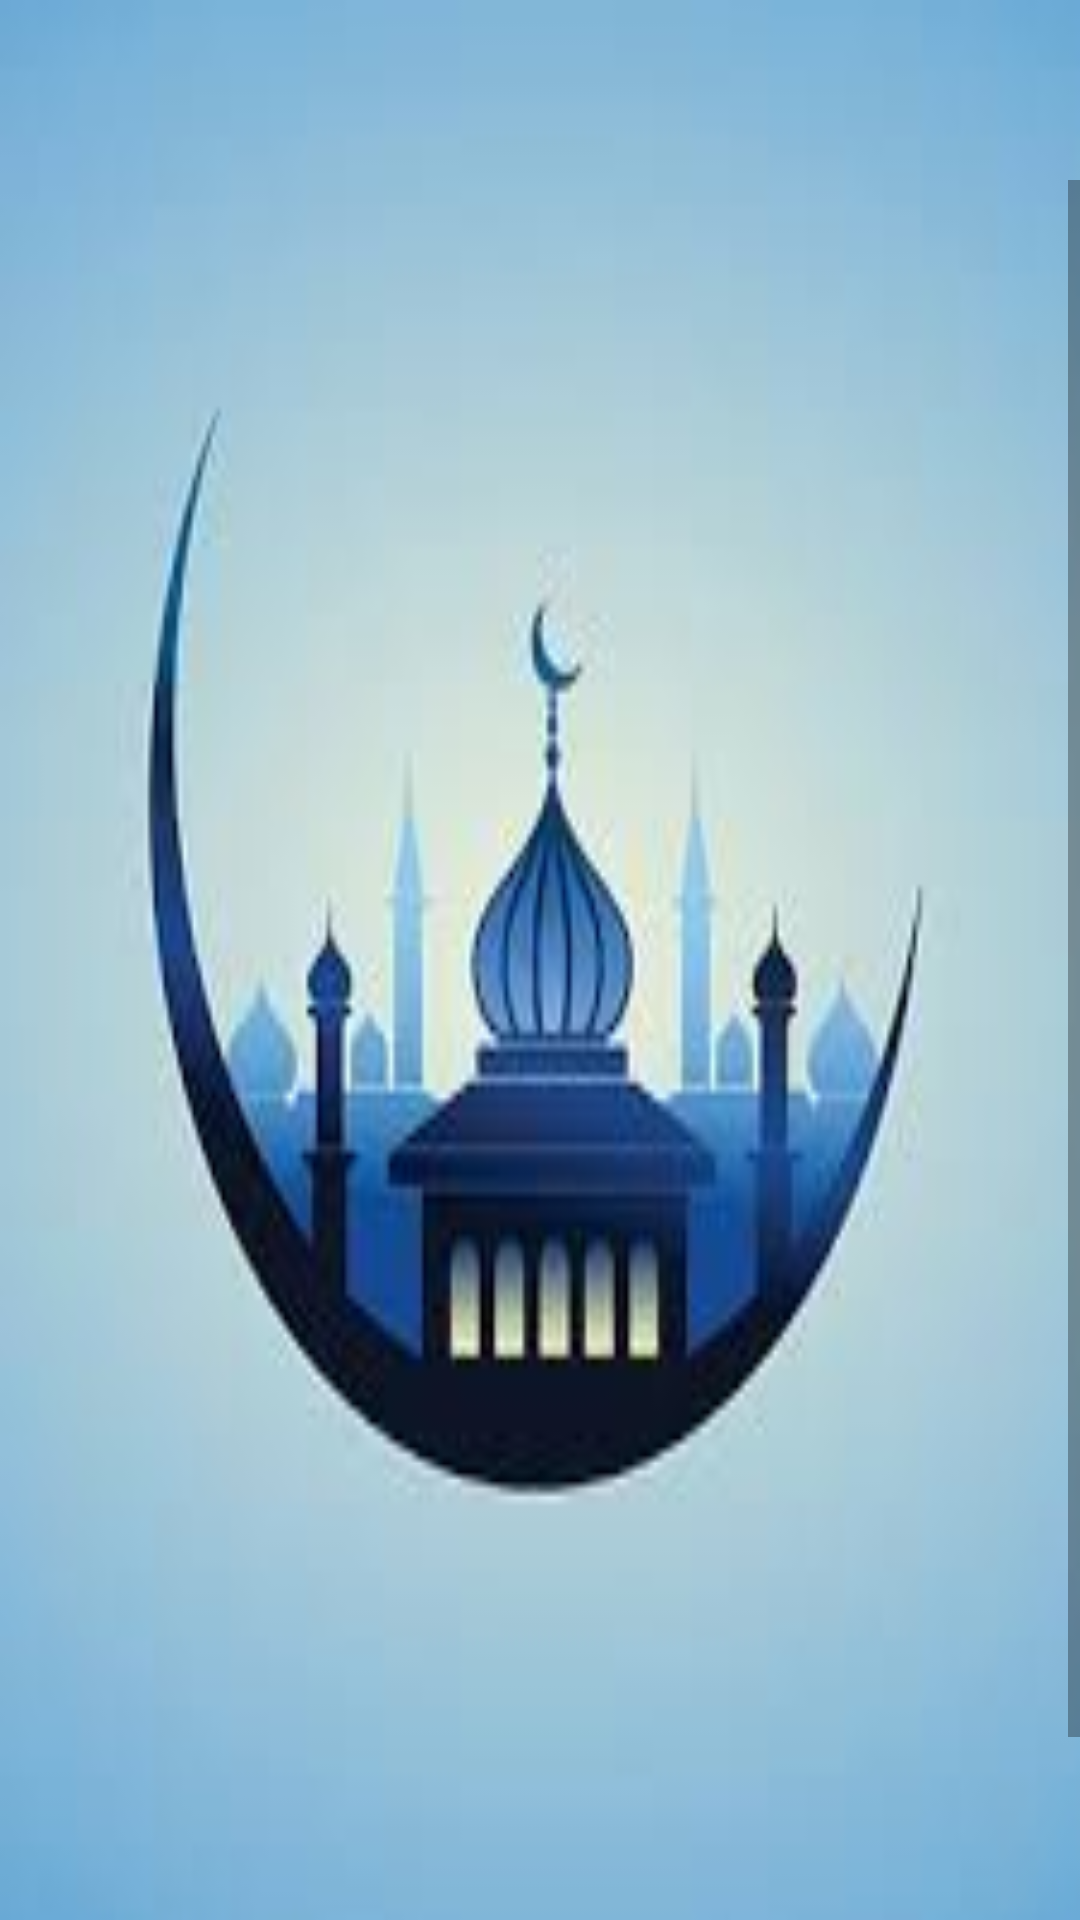

Here is an Android app screen rendered from its layout file. Give the layout XML and the strings, colors and styles it references.
<!-- AndroidManifest.xml: application theme Theme.AdminService -->
<!-- res/layout/activity_datakegiatan.xml -->
<?xml version="1.0" encoding="utf-8"?>
<LinearLayout xmlns:android="http://schemas.android.com/apk/res/android"
    xmlns:app="http://schemas.android.com/apk/res-auto"
    xmlns:tools="http://schemas.android.com/tools"
    android:layout_width="match_parent"
    android:layout_height="match_parent"
    tools:context=".tidakdipake.datakegiatan"
    android:background="@drawable/bk">
    <ImageView
        android:id="@+id/loh_out"
        android:layout_width="60dp"
        android:layout_height="40dp"
        android:src="@drawable/log"
        />
    <ScrollView
        android:layout_marginLeft="-130dp"
        android:layout_marginTop="60dp"
        android:layout_width="match_parent"
        android:layout_height="match_parent">

        <LinearLayout
            android:layout_width="match_parent"
            android:layout_height="wrap_content"
            android:orientation="vertical">

            <HorizontalScrollView
                android:layout_width="530dp"
                android:layout_height="wrap_content">

                <LinearLayout
                    android:layout_width="wrap_content"
                    android:layout_height="match_parent">

                    <TableLayout
                        android:id="@+id/tabb10"
                        android:layout_width="610dp"
                        android:layout_height="match_parent"
                        android:layout_marginLeft="90dp"
                        android:layout_marginRight="0dp" />

                    <Button
                        android:id="@+id/edit"
                        android:layout_width="wrap_content"
                        android:layout_height="wrap_content"
                        android:layout_marginTop="600dp"
                        android:layout_marginLeft="-530dp"
                        android:text="EDIT"
                        android:textColor="@color/black"></Button>

                    <Button
                        android:id="@+id/delet"
                        android:layout_width="wrap_content"
                        android:layout_height="wrap_content"
                        android:layout_marginTop="600dp"
                        android:text="DELET"
                        android:textColor="@color/black"></Button>

                    <Button
                        android:id="@+id/tambah"
                        android:layout_width="wrap_content"
                        android:layout_height="wrap_content"
                        android:layout_marginTop="600dp"
                        android:text="TAMBAH"
                        android:textColor="@color/black"></Button>
                </LinearLayout>
            </HorizontalScrollView>

        </LinearLayout>
    </ScrollView>
</LinearLayout>
<!-- resources referenced by this layout -->
<resources>
  <!-- drawable bk: jpeg bitmap (drawable, 5086 bytes) -->
  <style name="Theme.AdminService" parent="Theme.MaterialComponents.Light">
          
          #B4C6BC
          <item name="colorPrimaryVariant">@color/purple_700</item>
          <item name="colorOnPrimary">@color/white</item>
          
          <item name="colorSecondary">@color/teal_200</item>
          <item name="colorSecondaryVariant">@color/teal_700</item>
          <item name="colorOnSecondary">@color/black</item>
          
          <item name="android:statusBarColor">?attr/colorPrimaryVariant</item>
  
          <item name="android:windowDrawsSystemBarBackgrounds">true</item>
          <item name="android:windowContentOverlay">@null</item>
          <item name="windowActionBarOverlay">true</item>
  
          <item name="android:windowContentTransitions">true</item>
          <item name="android:fitsSystemWindows">true</item>
          <item name="android:windowTranslucentNavigation">true</item>
          <item name="android:windowTranslucentStatus">true</item>
      </style>
  <!-- not gathered from this repository: default colours our renderer supplied (Android Studio template values) -->
  <color name="purple_700">#FF3700B3</color>
  <color name="teal_200">#FF03DAC5</color>
  <color name="teal_700">#FF018786</color>
  <color name="black">#FF000000</color>
  <color name="white">#FFFFFFFF</color>
</resources>
